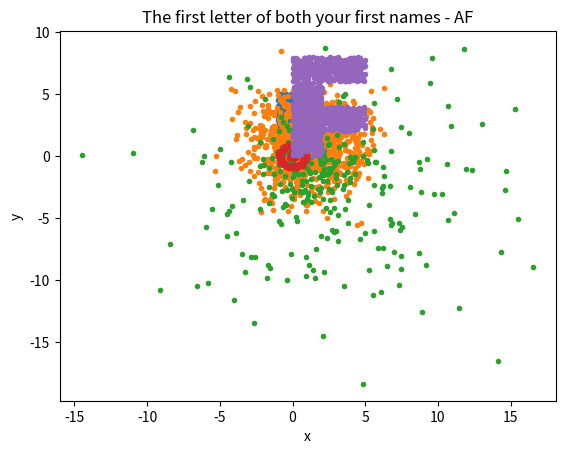

Here is the Python script that generated this plot:
import numpy as np
import matplotlib.pyplot as plt

N = 1000

# numpy distributions reference https://docs.scipy.org/doc/numpy/reference/routines.random.html


def plt_show(x, y, title):
    plt.plot(x, y, '.')
    plt.title(title)
    plt.xlabel('x')
    plt.ylabel('y')
    plt.show()


if __name__ == '__main__':
    # (a)
    x, y = np.random.uniform(-1, 1, N), np.random.uniform(0, 5, N)
    plt_show(x, y, 'Uniform distribution, x ∈ [−1, 1], y ∈ [0, 5]')

    # (b)
    x, y = np.random.multivariate_normal([1, 1], [[4, 0], [0, 4]], N).T
    plt_show(x, y, 'Gaussian with center at [1,1] and std=2')

    # (c)
    params = {0: {'mean': [1, -1],
                  'cov': [[2, 0], [0, 2]]},
              1: {'mean': [2, -2],
                  'cov': [[16, 0], [0, 16]]},
              2: {'mean': [3, -3],
                  'cov': [[36, 0], [0, 36]]}
              }
    mixture_idx = np.random.choice(a=3, size=300, replace=True)

    x_cord, y_cord = [], []
    for i in mixture_idx:
        x, y = np.random.multivariate_normal(params[i]['mean'], params[i]['cov'], 1).T
        x_cord.append(x[0])
        y_cord.append(y[0])
    plt_show(x_cord, y_cord, 'Three Gaussians')

    # (d)
    r1, r2, r3 = 1, 0.75, 0.25
    x_cord, y_cord = [], []
    i = 0
    while len(x_cord) < 300:
        x, y = np.random.uniform(-1, 1, 1), np.random.uniform(-1, 1, 1)
        if ((x**2 < r1**2 - y**2) and (x**2 > r2**2 - y**2)) or (x**2 < r3**2 - y**2):
            x_cord.append(x[0])
            y_cord.append(y[0])
        i += 1

    plt_show(x_cord, y_cord, 'CURE Circles')

    # (e)
    # sample from F
    x, y = np.random.uniform(0, 7, N), np.random.uniform(0, 8, N)
    for i, _ in enumerate(x):
        if (5 < x[i]) or ((2 < x[i] < 5) and ((0 < y[i] < 2) or (4 < y[i] < 6))):
            x[i] = 7 - x[i]
            y[i] = 8 - y[i]

    # sample from A
    # z, w = np.random.uniform(0, 7, N), np.random.uniform(0, 8, N)
    # for i, _ in enumerate(x):
    #     if (5 < x[i]) or ((2 < x[i] < 5) and ((0 < y[i] < 2) or (4 < y[i] < 6))):
    #         x[i] = 7 - x[i]
    #         y[i] = 8 - y[i]
    plt_show(x, y, 'The first letter of both your first names - AF')





